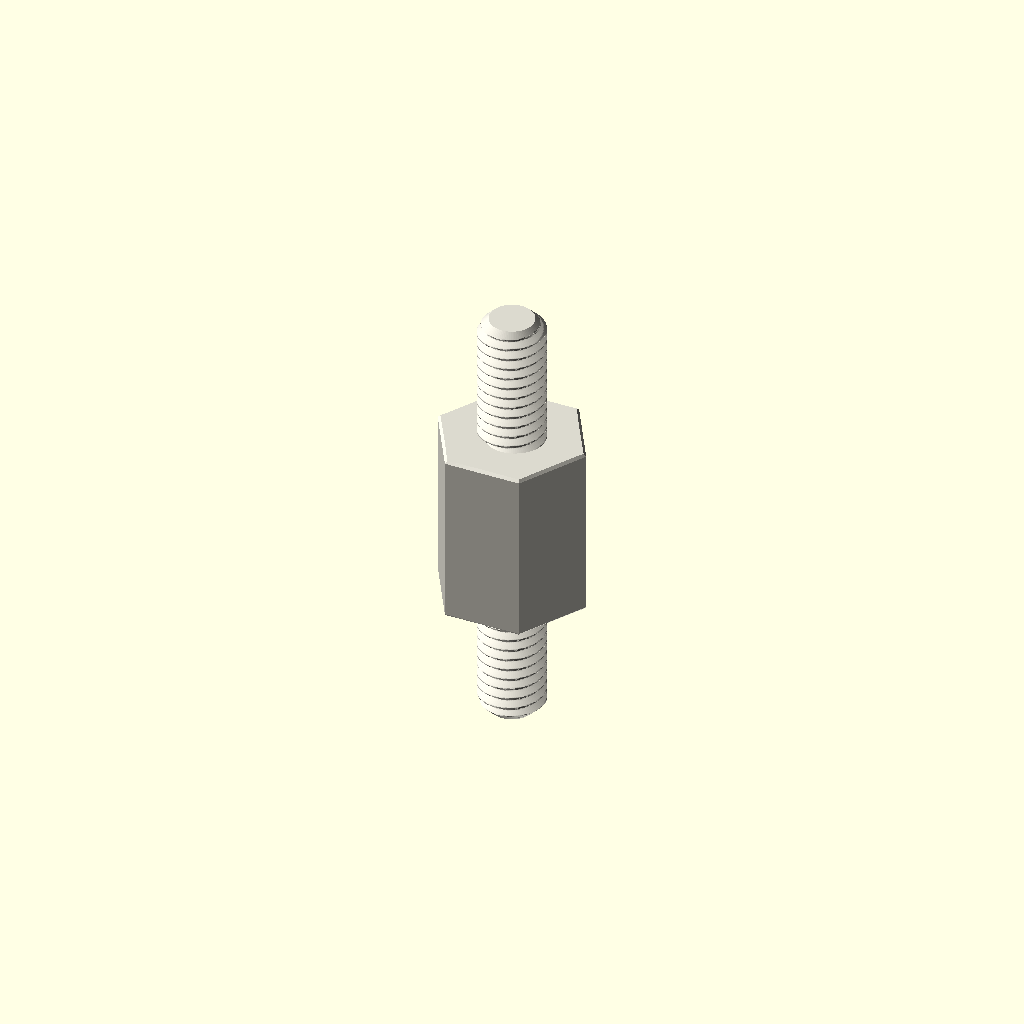
Cell 1 — every parameter at its default value.
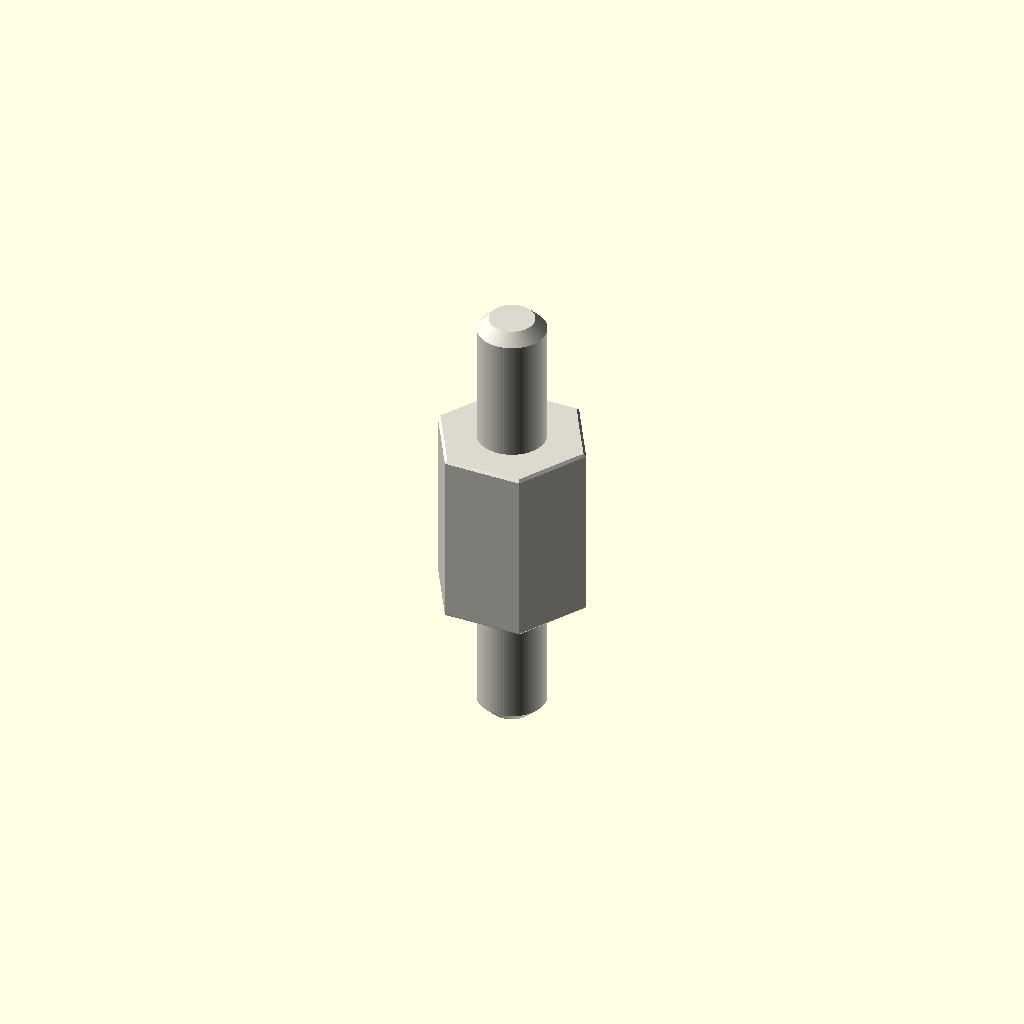
Cell 2: variant = "display" (everything else at default).
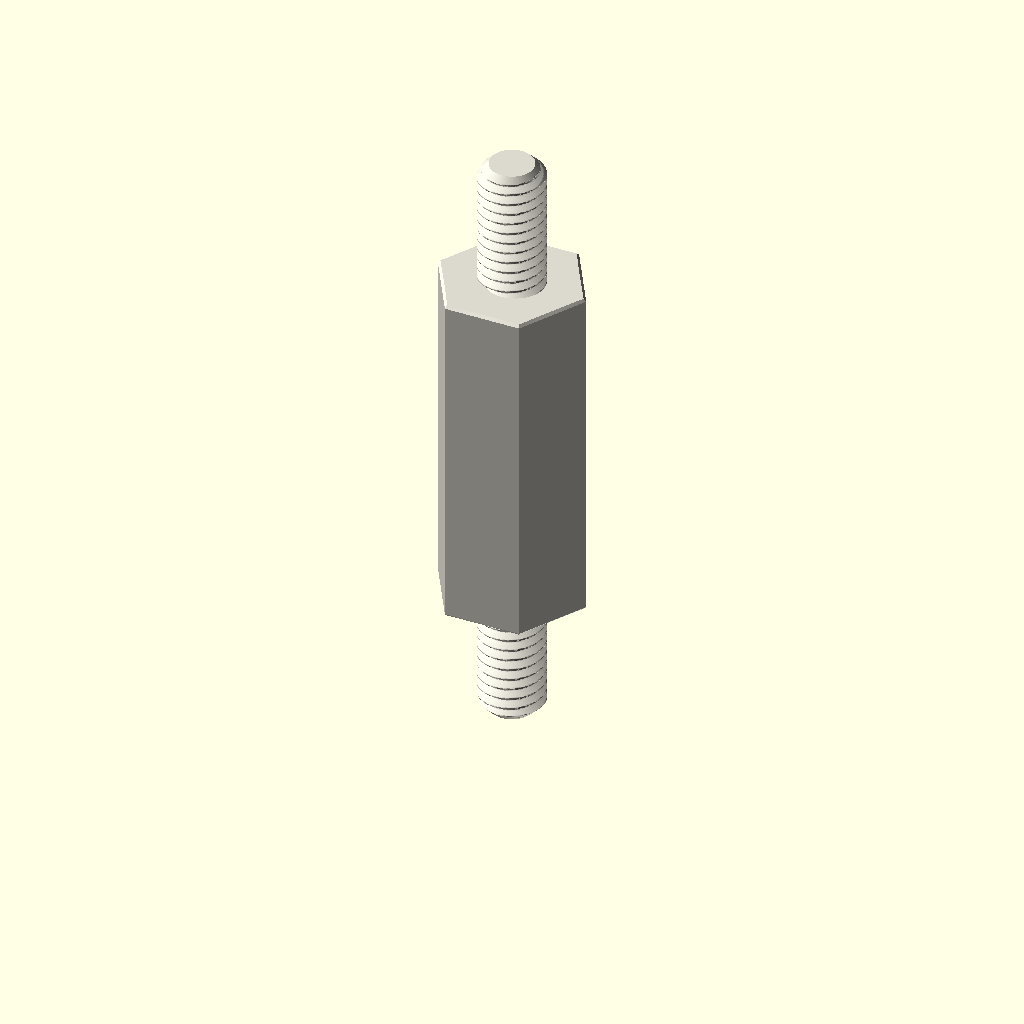
Cell 3 — depth_mm set to 16, the other parameters unchanged.
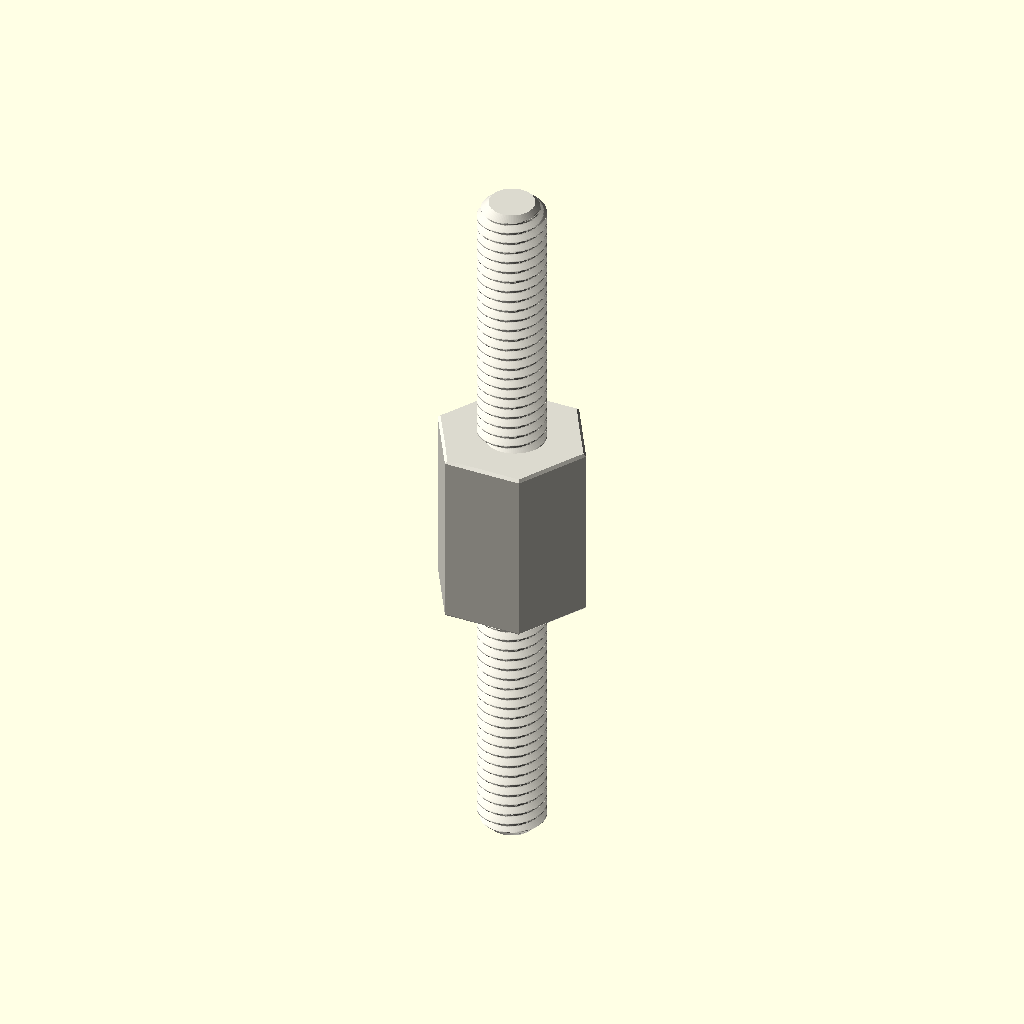
Cell 4 — stud_length_mm set to 12, the other parameters unchanged.
All cells are drawn from one camera (rotation 55°, 0°, 25°, orthographic, colour scheme Cornfield), so only the parameter changes between them.
The OpenSCAD source (parts/hardware_standoff_m3_stud_to_stud_hexagon_nylon_white_6_mm_across_flats_6_mm_stud_length_8_mm_depth/scad/working.scad):
// OOMP generic catalogue model; units: mm.
// Stud length is additional to body depth. Tapping depths are model assumptions.
variant = "full"; // [full, display]
family = "standoff";
connection_type = "stud_to_stud";
depth_mm = 8;
stud_length_mm = 6;
tapped_depth_mm = 0;
bore_mm = 3.2;
outer_diameter_mm = 7;
across_flats_mm = 6;
thread_nominal_diameter_mm = 3;
thread_pitch_mm = 0.5;
edge_chamfer_mm = 0.12;
mouth_chamfer_mm = 0.2;
angular_segments = 96;
samples_per_pitch = 16;

// Boundary travels up the outside, then down any tapped/plain bore.
// Equal-height rings at shoulders form the annular shoulder faces.
n = angular_segments;
threaded = family == "standoff";
has_stud = connection_type == "stud_to_tapped" || connection_type == "stud_to_stud";
two_studs = connection_type == "stud_to_stud";
through = !threaded || connection_type == "tapped_to_tapped";
pitch = thread_pitch_mm;
diameter = threaded ? thread_nominal_diameter_mm : bore_mm;
minor = diameter - 5*sqrt(3)*pitch/8;
transition = mouth_chamfer_mm + (threaded ? 5*sqrt(3)*pitch/16 : 0);
tip_chamfer = mouth_chamfer_mm + 17*sqrt(3)*pitch/48;
function sorted(v) = len(v)<=1 ? v : let(p=v[0])
    concat(sorted([for(x=v) if(x<p-1e-8) x]), [p], sorted([for(x=v) if(x>p+1e-8) x]));
function reverse(v) = [for(i=[len(v)-1:-1:0]) v[i]];
function theta(i) = i*360/n;
function fract(x) = x-floor(x);
function phase_distance(i,z) = abs(fract(z/pitch-theta(i)/360+0.5)-0.5);
function thread_r(i,z) = minor/2 + min(5*sqrt(3)*pitch/16,
    max(0,(phase_distance(i,z)-0.125)*pitch*sqrt(3)));
function stud_r(i,z,tip) = min(diameter/2 - (variant=="full" ?
    min(17*sqrt(3)*pitch/48,max(0,(phase_distance(i,z)-0.0625)*pitch*sqrt(3))) : 0),
    diameter/2-tip_chamfer+abs(z-tip));
function body_r(i,z) = (threaded ? across_flats_mm/2/cos(theta(i)%60-30) : outer_diameter_mm/2)
    - max(0,edge_chamfer_mm-min(z,depth_mm-z));
function bore_r(i,z) = max(threaded ? (variant=="full" ? thread_r(i,z) : minor/2) : diameter/2,
    diameter/2+mouth_chamfer_mm-(through ? min(z,depth_mm-z) : depth_mm-z));
function stud_z(a,b,tip) = let(count=variant=="full" ? ceil(stud_length_mm/pitch*samples_per_pitch) : 1)
    sorted(concat([for(i=[0:count]) a+(b-a)*i/count], [tip==a ? tip+tip_chamfer : tip-tip_chamfer]));
body_z = sorted([0,edge_chamfer_mm,depth_mm-edge_chamfer_mm,depth_mm]);
low = through ? 0 : depth_mm-tapped_depth_mm;
count = threaded && variant=="full" ? ceil((depth_mm-low)/pitch*samples_per_pitch) : 1;
bore_z = two_studs ? [] : reverse(sorted(concat(
    [for(i=[0:count]) low+(depth_mm-low)*i/count],
    [depth_mm-mouth_chamfer_mm,depth_mm-transition],
    through ? [mouth_chamfer_mm,transition] : [])));
// Ring descriptors: [height, kind, tip]. Kind: 0 body, 1 stud, 2 bore.
rings = concat(
    has_stud ? [for(z=stud_z(-stud_length_mm,0,-stud_length_mm)) [z,1,-stud_length_mm]] : [],
    [for(z=body_z) [z,0,0]],
    two_studs ? [for(z=stud_z(depth_mm,depth_mm+stud_length_mm,depth_mm+stud_length_mm)) [z,1,depth_mm+stud_length_mm]] : [],
    [for(z=bore_z) [z,2,0]]);
function radius(i,ring) = ring[1]==0 ? body_r(i,ring[0]) :
    ring[1]==1 ? stud_r(i,ring[0],ring[2]) : bore_r(i,ring[0]);
points = concat([for(ring=rings) for(i=[0:n-1])
    [radius(i,ring)*cos(theta(i)),radius(i,ring)*sin(theta(i)),ring[0]]],
    through ? [] : [[0,0,rings[0][0]],[0,0,rings[len(rings)-1][0]]]);
center = len(rings)*n;
last = (len(rings)-1)*n;
// OpenSCAD winding is opposite to STL winding.
faces = concat(
    [for(j=[0:len(rings)-(through ? 1 : 2)]) for(i=[0:n-1]) each
        let(a=j*n+i,b=j*n+(i+1)%n,c=((j+1)%len(rings))*n+(i+1)%n,d=((j+1)%len(rings))*n+i)
        [[a,c,b],[a,d,c]]],
    through ? [] : [for(i=[0:n-1]) each let(k=(i+1)%n)
        [[center,i,k],[center+1,last+k,last+i]]]);
assert(family=="spacer" || family=="standoff");
assert(!threaded || connection_type=="tapped_to_tapped" || has_stud);
assert(depth_mm>0 && diameter>0 && pitch>0);
assert(variant=="full" || variant=="display");
assert(n>=24 && n%12==0 && samples_per_pitch>=8);
assert(mouth_chamfer_mm>0 && mouth_chamfer_mm<depth_mm/2);
assert(edge_chamfer_mm>=0 && edge_chamfer_mm<depth_mm/2);
assert(diameter+4*max(mouth_chamfer_mm,edge_chamfer_mm) < (threaded ? across_flats_mm : outer_diameter_mm));
assert(!has_stud || stud_length_mm>2*mouth_chamfer_mm);
assert(!through || !threaded || 2*transition<depth_mm);
assert(connection_type!="stud_to_tapped" || (tapped_depth_mm>transition && tapped_depth_mm<depth_mm));
color([0.86,0.85,0.81]) polyhedron(points=points,faces=faces,convexity=20);
Customizer parameters (derived from the source; name, type, default, range or options):
variant: string, default "full", options "full", "display"
family: string, default "standoff"
connection_type: string, default "stud_to_stud"
depth_mm: number, default 8
stud_length_mm: number, default 6
tapped_depth_mm: number, default 0
bore_mm: number, default 3.2
outer_diameter_mm: number, default 7
across_flats_mm: number, default 6
thread_nominal_diameter_mm: number, default 3
thread_pitch_mm: number, default 0.5
edge_chamfer_mm: number, default 0.12
mouth_chamfer_mm: number, default 0.2
angular_segments: number, default 96
samples_per_pitch: number, default 16
